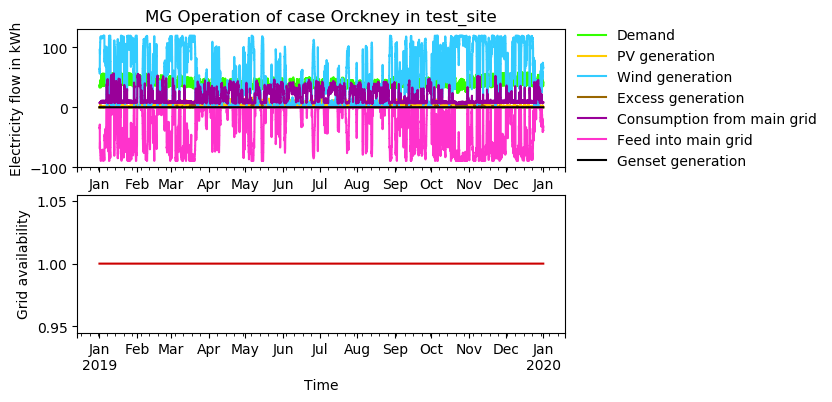

The file beside this chart, header and first rows:
timestep, Demand, Demand AC, Demand DC, Demand shortage AC, Demand shortage DC, PV generation, PV generation DC, Wind generation, Excess generation, Consumption from main grid, Feed into main grid, Storage SOC, Genset generation, Grid availability
2019-01-01 00:00:00, 36.67, 36.67, 0.0, -0.0, -0.0, 0.0, 0.0, 64.05, 0.0, 7.334, -34.72, 0, 0.0, 1
2019-01-01 01:00:00, 36.01, 36.01, 0.0, -0.0, -0.0, 0.0, 0.0, 62.84, 0.0, 7.202, -34.03, 0, 0.0, 1
2019-01-01 02:00:00, 34.66, 34.66, 0.0, -0.0, -0.0, 0.0, 0.0, 61.62, 0.0, 6.932, -33.89, 0, 0.0, 1
2019-01-01 03:00:00, 33.56, 33.56, 0.0, -0.0, -0.0, 0.0, 0.0, 60.58, 0.0, 6.712, -33.73, 0, 0.0, 1
2019-01-01 04:00:00, 32.84, 32.84, 0.0, -0.0, -0.0, 0.0, 0.0, 59.36, 0.0, 6.569, -33.08, 0, 0.0, 1
2019-01-01 05:00:00, 32.76, 32.76, 0.0, -0.0, -0.0, 0.0, 0.0, 58.32, 0.0, 6.552, -32.11, 0, 0.0, 1
2019-01-01 06:00:00, 33.13, 33.13, 0.0, -0.0, -0.0, 0.0, 0.0, 57.1, 0.0, 6.626, -30.6, 0, 0.0, 1
2019-01-01 07:00:00, 34.08, 34.08, 0.0, -0.0, -0.0, 0.0, 0.0, 55.88, 0.0, 6.815, -28.62, 0, 0.0, 1
2019-01-01 08:00:00, 35.05, 35.05, 0.0, -0.0, -0.0, 0.0, 0.0, 96.86, 0.0, 7.011, -68.82, 0, 0.0, 1
2019-01-01 09:00:00, 36.16, 36.16, 0.0, -0.0, -0.0, 0.0, 0.0, 94.12, 0.0, 7.231, -65.2, 0, 0.0, 1
2019-01-01 10:00:00, 38.15, 38.15, 0.0, -0.0, -0.0, 0.0, 0.0, 91.38, 0.0, 7.63, -60.86, 0, 0.0, 1
2019-01-01 11:00:00, 39.79, 39.79, 0.0, -0.0, -0.0, 1.399, 1.399, 88.63, 0.0, 7.958, -58.2, 0, 0.0, 1
2019-01-01 12:00:00, 40.9, 40.9, 0.0, -0.0, -0.0, 2.66, 2.66, 97.04, 0.0, 8.18, -66.97, 0, 0.0, 1
2019-01-01 13:00:00, 41.26, 41.26, 0.0, -0.0, -0.0, 5.21, 5.21, 101.6, 0.0, 8.253, -73.78, 0, 0.0, 1
2019-01-01 14:00:00, 41.38, 41.38, 0.0, -0.0, -0.0, 2.907, 2.907, 105.2, 0.0, 8.277, -74.98, 0, 0.0, 1
2019-01-01 15:00:00, 41.47, 41.47, 0.0, -0.0, -0.0, 1.097, 1.097, 107.4, 0.0, 8.294, -75.29, 0, 0.0, 1
2019-01-01 16:00:00, 42.71, 42.71, 0.0, -0.0, -0.0, 0.0, 0.0, 109.6, 0.0, 8.542, -75.48, 0, 0.0, 1
2019-01-01 17:00:00, 45.39, 45.39, 0.0, -0.0, -0.0, 0.0, 0.0, 111.9, 0.0, 9.079, -75.59, 0, 0.0, 1
2019-01-01 18:00:00, 45.43, 45.43, 0.0, -0.0, -0.0, 0.0, 0.0, 113.5, 0.0, 9.085, -77.19, 0, 0.0, 1
2019-01-01 19:00:00, 44.65, 44.65, 0.0, -0.0, -0.0, 0.0, 0.0, 114.6, 0.0, 8.93, -78.85, 0, 0.0, 1
2019-01-01 20:00:00, 43.51, 43.51, 0.0, -0.0, -0.0, 0.0, 0.0, 115.2, 0.0, 8.702, -80.44, 0, 0.0, 1
2019-01-01 21:00:00, 41.71, 41.71, 0.0, -0.0, -0.0, 0.0, 0.0, 116, 0.0, 8.341, -82.61, 0, 0.0, 1
2019-01-01 22:00:00, 39.74, 39.74, 0.0, -0.0, -0.0, 0.0, 0.0, 116.7, 0.0, 7.948, -84.95, 0, 0.0, 1
2019-01-01 23:00:00, 37.38, 37.38, 0.0, -0.0, -0.0, 0.0, 0.0, 117.5, 0.0, 7.475, -87.57, 0, 0.0, 1
2019-01-02 00:00:00, 35.33, 35.33, 0.0, -0.0, -0.0, 0.0, 0.0, 117.2, 0.0, 7.066, -88.95, 0, 0.0, 1
2019-01-02 01:00:00, 34.02, 34.02, 0.0, -0.0, -0.0, 0.0, 0.0, 117, 0.6715, 6.803, -89.09, 0, 0.0, 1
2019-01-02 02:00:00, 33.32, 33.32, 0.0, -0.0, -0.0, 0.0, 0.0, 116.7, 0.9637, 6.664, -89.09, 0, 0.0, 1
2019-01-02 03:00:00, 33.04, 33.04, 0.0, -0.0, -0.0, 0.0, 0.0, 116.9, 1.418, 6.608, -89.09, 0, 0.0, 1
2019-01-02 04:00:00, 33.4, 33.4, 0.0, -0.0, -0.0, 0.0, 0.0, 117.2, 1.367, 6.679, -89.09, 0, 0.0, 1
2019-01-02 05:00:00, 34.88, 34.88, 0.0, -0.0, -0.0, 0.0, 0.0, 117.4, 0.4113, 6.977, -89.09, 0, 0.0, 1
2019-01-02 06:00:00, 38.54, 38.54, 0.0, -0.0, -0.0, 0.0, 0.0, 117.5, 0.0, 7.708, -86.71, 0, 0.0, 1
2019-01-02 07:00:00, 43.64, 43.64, 0.0, -0.0, -0.0, 0.0, 0.0, 117.6, 0.0, 8.728, -82.71, 0, 0.0, 1
2019-01-02 08:00:00, 47.99, 47.99, 0.0, -0.0, -0.0, 0.0, 0.0, 117.7, 0.0, 9.598, -79.31, 0, 0.0, 1
2019-01-02 09:00:00, 49.99, 49.99, 0.0, -0.0, -0.0, 0.0, 0.0, 117.6, 0.0, 9.998, -77.63, 0, 0.0, 1
2019-01-02 10:00:00, 50.66, 50.66, 0.0, -0.0, -0.0, 0.0, 0.0, 117.5, 0.0, 10.13, -77.02, 0, 0.0, 1
2019-01-02 11:00:00, 50.53, 50.53, 0.0, -0.0, -0.0, 0.2468, 0.2468, 117.4, 0.0, 10.11, -77.23, 0, 0.0, 1
2019-01-02 12:00:00, 50.23, 50.23, 0.0, -0.0, -0.0, 1.508, 1.508, 116.9, 0.0, 10.05, -78.2, 0, 0.0, 1
2019-01-02 13:00:00, 50.44, 50.44, 0.0, -0.0, -0.0, 2.084, 2.084, 116.3, 0.0, 10.09, -78.07, 0, 0.0, 1
2019-01-02 14:00:00, 50.4, 50.4, 0.0, -0.0, -0.0, 3.044, 3.044, 115.8, 0.0, 10.08, -78.57, 0, 0.0, 1
2019-01-02 15:00:00, 50.6, 50.6, 0.0, -0.0, -0.0, 1.152, 1.152, 115.6, 0.0, 10.12, -76.32, 0, 0.0, 1
2019-01-02 16:00:00, 51.85, 51.85, 0.0, -0.0, -0.0, 0.0, 0.0, 115.4, 0.0, 10.37, -73.96, 0, 0.0, 1
2019-01-02 17:00:00, 55.09, 55.09, 0.0, -0.0, -0.0, 0.0, 0.0, 115.2, 0.0, 11.02, -71.17, 0, 0.0, 1
2019-01-02 18:00:00, 52.99, 52.99, 0.0, -0.0, -0.0, 0.0, 0.0, 116, 0.0, 10.6, -73.58, 0, 0.0, 1
2019-01-02 19:00:00, 51.21, 51.21, 0.0, -0.0, -0.0, 0.0, 0.0, 116.7, 0.0, 10.24, -75.78, 0, 0.0, 1
2019-01-02 20:00:00, 49.01, 49.01, 0.0, -0.0, -0.0, 0.0, 0.0, 117.5, 0.0, 9.803, -78.26, 0, 0.0, 1
2019-01-02 21:00:00, 46.34, 46.34, 0.0, -0.0, -0.0, 0.0, 0.0, 117, 0.0, 9.267, -79.97, 0, 0.0, 1
2019-01-02 22:00:00, 43.39, 43.39, 0.0, -0.0, -0.0, 0.0, 0.0, 116.6, 0.0, 8.679, -81.93, 0, 0.0, 1
2019-01-02 23:00:00, 40.72, 40.72, 0.0, -0.0, -0.0, 0.0, 0.0, 116.2, 0.0, 8.145, -83.63, 0, 0.0, 1
2019-01-03 00:00:00, 38.21, 38.21, 0.0, -0.0, -0.0, 0.0, 0.0, 115.6, 0.0, 7.642, -85.04, 0, 0.0, 1
2019-01-03 01:00:00, 36.42, 36.42, 0.0, -0.0, -0.0, 0.0, 0.0, 115, 0.0, 7.285, -85.87, 0, 0.0, 1
2019-01-03 02:00:00, 35.46, 35.46, 0.0, -0.0, -0.0, 0.0, 0.0, 114.4, 0.0, 7.092, -86.04, 0, 0.0, 1
2019-01-03 03:00:00, 35.04, 35.04, 0.0, -0.0, -0.0, 0.0, 0.0, 114.4, 0.0, 7.008, -86.37, 0, 0.0, 1
2019-01-03 04:00:00, 35.3, 35.3, 0.0, -0.0, -0.0, 0.0, 0.0, 114.4, 0.0, 7.06, -86.17, 0, 0.0, 1
2019-01-03 05:00:00, 36.59, 36.59, 0.0, -0.0, -0.0, 0.0, 0.0, 114.4, 0.0, 7.317, -85.14, 0, 0.0, 1
2019-01-03 06:00:00, 40.18, 40.18, 0.0, -0.0, -0.0, 0.0, 0.0, 115.1, 0.0, 8.037, -82.93, 0, 0.0, 1
2019-01-03 07:00:00, 45.52, 45.52, 0.0, -0.0, -0.0, 0.0, 0.0, 115.7, 0.0, 9.104, -79.32, 0, 0.0, 1
2019-01-03 08:00:00, 49.93, 49.93, 0.0, -0.0, -0.0, 0.0, 0.0, 116.4, 0.0, 9.986, -76.5, 0, 0.0, 1
2019-01-03 09:00:00, 51.85, 51.85, 0.0, -0.0, -0.0, 0.0, 0.0, 116.2, 0.0, 10.37, -74.69, 0, 0.0, 1
2019-01-03 10:00:00, 52.44, 52.44, 0.0, -0.0, -0.0, 0.0, 0.0, 115.9, 0.0, 10.49, -73.96, 0, 0.0, 1
2019-01-03 11:00:00, 52.8, 52.8, 0.0, -0.0, -0.0, 0.713, 0.713, 115.6, 0.0, 10.56, -74.12, 0, 0.0, 1
... 8,700 more rows
